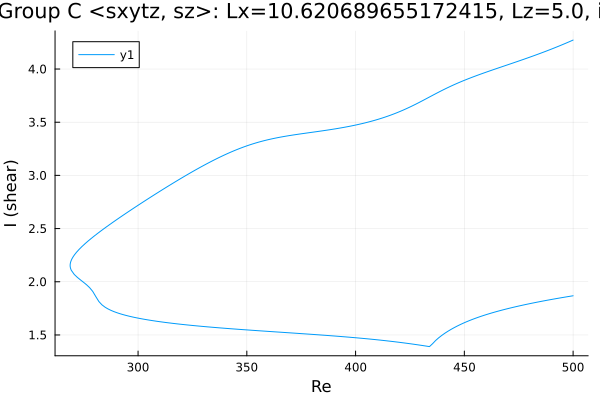

Source data for this figure (header and first rows):
Re, shear
500.0, 4.272
499.6, 4.269
498.2, 4.256
496.8, 4.244
495.4, 4.232
494, 4.22
492.5, 4.208
491.1, 4.196
489.7, 4.185
488.3, 4.174
486.9, 4.162
485.5, 4.152
484.1, 4.141
482.6, 4.13
481.2, 4.12
479.8, 4.109
478.4, 4.099
477, 4.089
475.6, 4.079
474.2, 4.069
472.7, 4.059
471.3, 4.049
469.9, 4.04
468.5, 4.03
467.1, 4.02
465.7, 4.01
464.3, 4
462.8, 3.99
461.4, 3.98
460, 3.97
458.6, 3.96
457.2, 3.95
455.8, 3.939
454.4, 3.928
452.9, 3.918
451.5, 3.906
450.1, 3.895
448.7, 3.883
447.3, 3.871
445.9, 3.858
444.5, 3.845
443, 3.832
441.6, 3.818
440.2, 3.803
438.8, 3.789
437.4, 3.774
436, 3.759
434.6, 3.743
433.1, 3.728
431.7, 3.713
430.3, 3.697
428.9, 3.682
427.5, 3.668
426.1, 3.653
424.7, 3.64
423.2, 3.626
421.8, 3.613
420.4, 3.601
419, 3.589
417.6, 3.578
... 337 more rows
